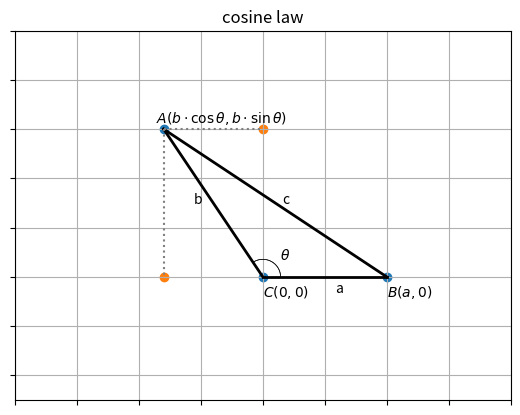

The matplotlib source for this figure:
# -*- coding: utf-8 -*-

import numpy as np
import matplotlib.pyplot as plt

x1=-10
x2=10
y1=-5
y2=10
plt.axis([x1,x2,y1,y2])

plt.title("cosine law")
plt.axis('on')
plt.grid(True)

# 隐藏刻度值
ax = plt.gca()

ax.axes.xaxis.set_ticklabels([])
ax.axes.yaxis.set_ticklabels([])


xa = -4; ya = 6;
xb = 5; yb = 0
xc = 0; yc = 0;

# 绘制边
plt.plot([xa, xb], [ya, yb], linewidth=2, color='k')
plt.plot([xa, xc], [ya, yc], linewidth=2, color='k')
plt.plot([xb, xc], [yb, yc], linewidth=2, color='k')

# 绘制边的名称
plt.text((xa+xb)/2+0.3, (ya+yb)/2, "c")
plt.text((xa+xc)/2-0.8, (ya+yc)/2, "b")
plt.text((xb+xc)/2+0.4, (yb+yc)/2-0.6, "a")

# 绘制辅助线
plt.plot([xa, 0], [ya, ya], color='gray', linestyle=':')
plt.plot([xa, xa], [ya, 0], color='gray', linestyle=':')

# 绘制点
plt.scatter([xa, xb, xc], [ya, yb, yc])
plt.scatter([xa, 0], [0, ya])

# 绘制点的名称
plt.text(xa-0.3, ya+0.3, r"$A (b \cdot \cos \theta, b \cdot \sin \theta)$")
plt.text(xb, yb-0.8, r"$B (a, 0)$")
plt.text(xc, yc-0.8, r"$C (0, 0)$")

# 计算角的度数
theta = np.degrees(np.arctan((ya-yc)/(xa-xc)))
if theta < 0:
    theta += 180
print("theta: {}".format(theta))

# 绘制角的弧线
p1=0
p2=theta*np.pi/180
r=(xb-xc)/7
dp=(p2-p1)/50
xlast=xc+r*np.cos(p1)
ylast=yc+r*np.sin(p1)
for p in np.arange(p1+dp,p2,dp):
    x=xc+r*np.cos(p)
    y=yc+r*np.sin(p)
    plt.plot([xlast,x],[ylast,y],linewidth=0.5,color='k')
    xlast=x
    ylast=y

# 绘制角的名称
plt.text(xc+0.7, yc+0.7, r"$\theta$")

plt.show()

